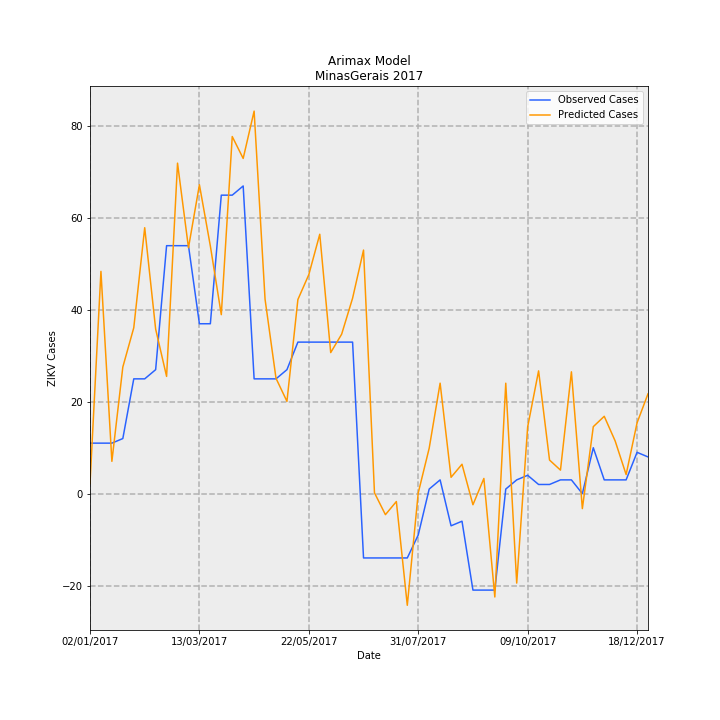

Source data for this figure (header and first rows):
Date, predictions_incidence, observed_incidence, Predicted Cases, Observed Cases, error
02/01/2017, 0.01034, 0.05208, 2.184, 11.0, 8.816
09/01/2017, 0.2292, 0.05208, 48.4, 11.0, -37.4
16/01/2017, 0.03333, 0.05208, 7.039, 11.0, 3.961
23/01/2017, 0.1306, 0.05682, 27.57, 12, -15.57
30/01/2017, 0.1711, 0.1184, 36.13, 25, -11.13
06/02/2017, 0.2742, 0.1184, 57.91, 25, -32.91
13/02/2017, 0.1697, 0.1278, 35.83, 27.0, -8.832
20/02/2017, 0.1209, 0.2557, 25.53, 54.0, 28.47
27/02/2017, 0.3408, 0.2557, 71.97, 54.0, -17.97
06/03/2017, 0.2535, 0.2557, 53.54, 54.0, 0.4568
13/03/2017, 0.3185, 0.1752, 67.27, 37, -30.27
20/03/2017, 0.2553, 0.1752, 53.92, 37, -16.92
27/03/2017, 0.1846, 0.3078, 38.98, 65.0, 26.02
03/04/2017, 0.3682, 0.3078, 77.77, 65.0, -12.77
10/04/2017, 0.3456, 0.3172, 73, 67.0, -5.998
17/04/2017, 0.3944, 0.1184, 83.3, 25, -58.3
24/04/2017, 0.2005, 0.1184, 42.34, 25, -17.34
01/05/2017, 0.119, 0.1184, 25.12, 25, -0.123
08/05/2017, 0.09517, 0.1278, 20.1, 27.0, 6.9
15/05/2017, 0.2001, 0.1563, 42.27, 33.0, -9.265
22/05/2017, 0.2259, 0.1563, 47.7, 33.0, -14.7
29/05/2017, 0.2675, 0.1563, 56.49, 33.0, -23.49
05/06/2017, 0.1455, 0.1563, 30.72, 33.0, 2.278
12/06/2017, 0.1644, 0.1563, 34.72, 33.0, -1.724
19/06/2017, 0.2015, 0.1563, 42.57, 33.0, -9.565
26/06/2017, 0.2512, -0.06629, 53.04, -14.0, -67.04
03/07/2017, 0.0009061, -0.06629, 0.1914, -14.0, -14.19
10/07/2017, -0.02164, -0.06629, -4.57, -14.0, -9.43
17/07/2017, -0.008124, -0.06629, -1.716, -14.0, -12.28
24/07/2017, -0.1151, -0.06629, -24.31, -14.0, 10.31
31/07/2017, 0.0007797, -0.04261, 0.1647, -9, -9.165
07/08/2017, 0.0468, 0.004735, 9.883, 1, -8.883
14/08/2017, 0.1139, 0.0142, 24.06, 3, -21.06
21/08/2017, 0.01688, -0.03314, 3.565, -7.0, -10.57
28/08/2017, 0.0303, -0.02841, 6.4, -6, -12.4
04/09/2017, -0.01142, -0.09943, -2.412, -21.0, -18.59
11/09/2017, 0.01569, -0.09943, 3.313, -21.0, -24.31
18/09/2017, -0.1065, -0.09943, -22.5, -21.0, 1.5
25/09/2017, 0.1139, 0.004735, 24.05, 1, -23.05
02/10/2017, -0.0922, 0.0142, -19.47, 3, 22.47
09/10/2017, 0.06873, 0.01894, 14.52, 4, -10.52
16/10/2017, 0.1266, 0.00947, 26.74, 2, -24.74
23/10/2017, 0.03465, 0.00947, 7.317, 2, -5.317
30/10/2017, 0.02427, 0.0142, 5.127, 3, -2.127
06/11/2017, 0.1256, 0.0142, 26.53, 3, -23.53
13/11/2017, -0.01541, 0.0, -3.254, 0.0, 3.254
20/11/2017, 0.06907, 0.04735, 14.59, 10, -4.587
27/11/2017, 0.07977, 0.0142, 16.85, 3, -13.85
04/12/2017, 0.05428, 0.0142, 11.46, 3, -8.463
11/12/2017, 0.0197, 0.0142, 4.159, 3, -1.159
18/12/2017, 0.07299, 0.04261, 15.42, 9, -6.416
25/12/2017, 0.1029, 0.03788, 21.74, 8, -13.74
